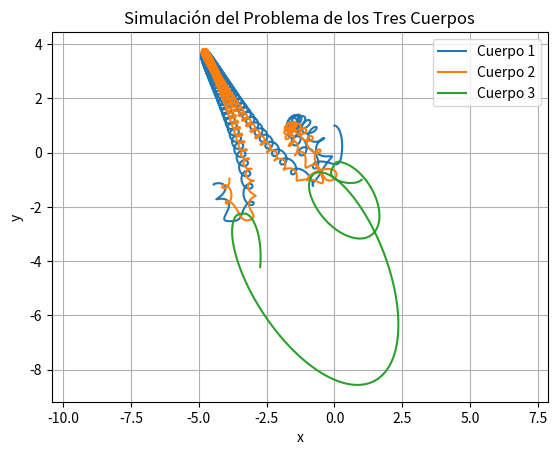

Source code (Python):
# -*- coding: utf-8 -*-
"""Simulación 3 Cuerpos

Automatically generated by Colab.

Original file is located at
    https://colab.research.google.com/<link-removed>
"""

import numpy as np

# Constante gravitacional (simplificada)
G = 1.0

# Masas de los tres cuerpos
m1, m2, m3 = 2.1, 3.0, 4.0

# Posiciones iniciales: [x, y]
r1 = np.array([0.0, 1.0])
r2 = np.array([-1.0, -1.0])
r3 = np.array([1.0, -1.0])

# Velocidades iniciales: [vx, vy]
v1 = np.array([0.347, 0.0])
v2 = np.array([0.0, 0.347])
v3 = np.array([-0.347, -0.347])

def acceleration(r1, r2, r3, m1, m2, m3):
    """
    Calcula las aceleraciones sobre cada cuerpo debido a la fuerza gravitacional
    ejercida por los otros dos cuerpos.

    Parámetros:
    - r1, r2, r3: posiciones actuales de los cuerpos
    - m1, m2, m3: masas de los cuerpos

    Retorna:
    - a1, a2, a3: aceleraciones resultantes para cada cuerpo
    """
    # Función interna para calcular la fuerza ejercida por rj sobre ri
    def force(ri, rj, mj):
        r = rj - ri                    # vector de distancia entre cuerpos
        dist = np.linalg.norm(r)       # norma (módulo) del vector de distancia
        return G * mj * r / dist**3    # fórmula de la fuerza gravitacional vectorial

    # Sumar fuerzas de los otros dos cuerpos sobre cada uno
    a1 = force(r1, r2, m2) + force(r1, r3, m3)
    a2 = force(r2, r1, m1) + force(r2, r3, m3)
    a3 = force(r3, r1, m1) + force(r3, r2, m2)
    return a1, a2, a3

# Parámetros de simulación
dt = 0.01  # Paso de tiempo
steps = 5000

# Inicialización de listas para almacenar trayectorias
r1s, r2s, r3s = [], [], []

# Bucle principal de simulación
for _ in range(steps):
       # Guardar la posición actual de cada cuerpo para graficarla más tarde
    r1s.append(r1.copy())
    r2s.append(r2.copy())
    r3s.append(r3.copy())

    # Calcular aceleraciones basadas en posiciones actuales
    a1, a2, a3 = acceleration(r1, r2, r3, m1, m2, m3)

    # Actualizar las velocidades con las aceleraciones (ley de Newton: F = m·g → a = F/m)
    v1 += a1 * dt
    v2 += a2 * dt
    v3 += a3 * dt

    # Actualizar las posiciones con las velocidades actuales
    r1 += v1 * dt
    r2 += v2 * dt
    r3 += v3 * dt

import matplotlib.pyplot as plt

r1s = np.array(r1s)
r2s = np.array(r2s)
r3s = np.array(r3s)

# Crear gráfico de trayectorias de los cuerpos
plt.plot(r1s[:, 0], r1s[:, 1], label='Cuerpo 1')
plt.plot(r2s[:, 0], r2s[:, 1], label='Cuerpo 2')
plt.plot(r3s[:, 0], r3s[:, 1], label='Cuerpo 3')

# Etiquetas y formato del gráfico
plt.title("Simulación del Problema de los Tres Cuerpos")
plt.xlabel("x")
plt.ylabel("y")
plt.legend()
plt.grid(True)
plt.axis("equal")  # Igualar escalas de x e y para mejor visualización
plt.show()